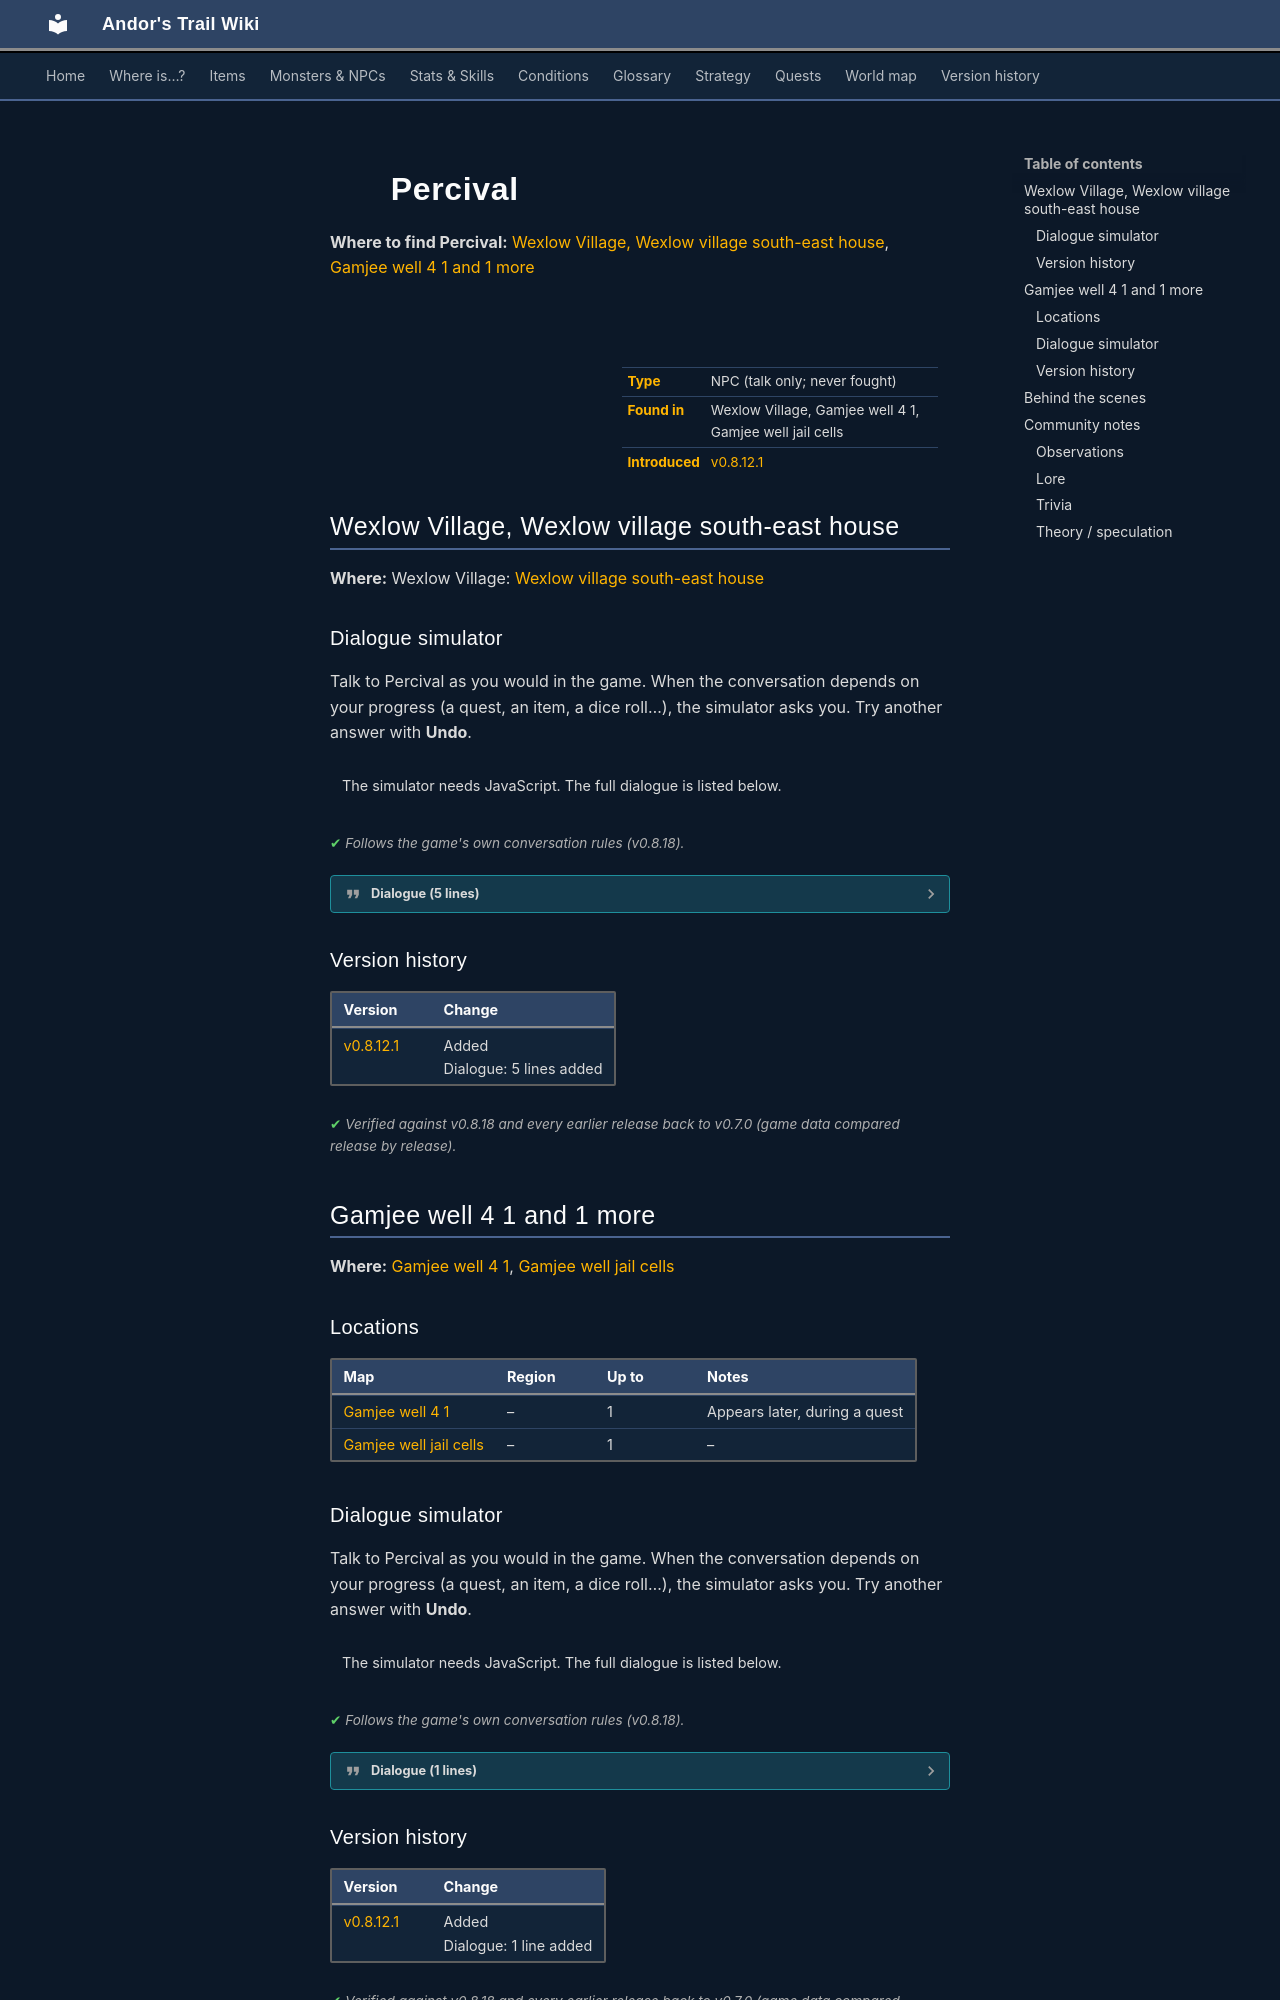

repository: asdfghjkl628/Andor-s-Trail-Wikiiii · page: monsters/village_percival/index.html · generator: mkdocs

---
description: "Percival is a non-player character (NPC) in Andor's Trail, found in Wexlow Village, Gamjee well 4 1, Gamjee well jail cells."
---

# ![](../assets/icons/monsters/monsters_ld1_140.png){ .sprite } Percival

**Where to find Percival:** [Wexlow Village, Wexlow village south-east house](#v-village_percival), [Gamjee well 4 1 and 1 more](#v-troll_hollow_percival)

<div class="infobox" markdown>

<p class="ib-img"><img class="sprite" src="../../assets/icons/monsters/monsters_ld1_140.png" alt=""></p>

| | |
|---|---|
| **Type** | NPC (talk only; never fought) |
| **Found in** | Wexlow Village, Gamjee well 4 1, Gamjee well jail cells |
| **Introduced** | [v0.8.12.1](../versions/0.8.12.1.md) |

</div>

## Wexlow Village, Wexlow village south-east house { #v-village_percival }

**Where:** Wexlow Village: [Wexlow village south-east house](../maps/wexlow_village_se_house.md#pin-npc-village_percival)

### Dialogue simulator

Talk to Percival as you would in the game. When the conversation depends on your progress (a quest, an item, a dice roll…), the simulator asks you. Try another answer with **Undo**.

<div class="dlg-sim" data-src="../../assets/dialogue/village_percival_start.json" data-npc="Percival" markdown="0"><noscript>The simulator needs JavaScript. The full dialogue is listed below.</noscript></div>

<p class="verified">Follows the game's own conversation rules (v0.8.18).</p>

??? quote "Dialogue (5 lines)"

    *Exactly as in the game files. Each line appears once; links jump to where a choice leads.*

    <span id="d-village_percival-village_percival_start"></span>**`village_percival_start`** Percival: “Thank you for rescuing us earlier! I would have done it myself but...”

    - “You are pathetic?” → [village_percival_rude](#d-village_percival-village_percival_rude)
    - “You did not have The Shadow with you.” → [village_percival_shadow](#d-village_percival-village_percival_shadow)
    - “What about the state of your house? It's a mess now.” → [village_percival_cleanup](#d-village_percival-village_percival_cleanup)

    <span id="d-village_percival-village_percival_rude"></span>**`village_percival_rude`** Percival: “Now watch it, kid!”


    <span id="d-village_percival-village_percival_shadow"></span>**`village_percival_shadow`** Percival: “The Shadow? You don't believe in that nonsense, do you?”

    - “Shadow be with you.” → *conversation ends*
    - “Me? No way! I was just kidding. Glory be to Feygard.” → [glory_be_to_feygard](#d-village_percival-glory_be_to_feygard)

    <span id="d-village_percival-village_percival_cleanup"></span>**`village_percival_cleanup`** Percival: “Can you believe it? It'll take weeks to clear out all the cobwebs. It's like the spiders moved in the moment we disappeared. And the food... oh, the smell of it all rotting away. It's a mess.”

    - “Good luck with all that.” → *conversation ends*

    <span id="d-village_percival-glory_be_to_feygard"></span>**`glory_be_to_feygard`** Percival: “Glory be to Feygard.”




### Version history

| Version | Change |
|---|---|
| [v0.8.12.1](../versions/0.8.12.1.md) | Added<br>Dialogue: 5 lines added |

<p class="verified">Verified against v0.8.18 and every earlier release back to v0.7.0 (game data compared release by release).</p>


## Gamjee well 4 1 and 1 more { #v-troll_hollow_percival }

**Where:** [Gamjee well 4 1](../maps/gamjee_well_4_1.md#pin-npc-troll_hollow_percival), [Gamjee well jail cells](../maps/gamjee_well_jail_cells.md#pin-npc-troll_hollow_percival)

### Locations

| Map | Region | Up to | Notes |
|---|---|---|---|
| [Gamjee well 4 1](../maps/gamjee_well_4_1.md) | – | 1 | Appears later, during a quest |
| [Gamjee well jail cells](../maps/gamjee_well_jail_cells.md) | – | 1 | – |

### Dialogue simulator

Talk to Percival as you would in the game. When the conversation depends on your progress (a quest, an item, a dice roll…), the simulator asks you. Try another answer with **Undo**.

<div class="dlg-sim" data-src="../../assets/dialogue/perciva_int_phrasel.json" data-npc="Percival" markdown="0"><noscript>The simulator needs JavaScript. The full dialogue is listed below.</noscript></div>

<p class="verified">Follows the game's own conversation rules (v0.8.18).</p>

??? quote "Dialogue (1 lines)"

    *Exactly as in the game files. Each line appears once; links jump to where a choice leads.*

    <span id="d-troll_hollow_percival-perciva_int_phrasel"></span>**`perciva_int_phrasel`** Percival: “What are you doing? Help us!”




### Version history

| Version | Change |
|---|---|
| [v0.8.12.1](../versions/0.8.12.1.md) | Added<br>Dialogue: 1 line added |

<p class="verified">Verified against v0.8.18 and every earlier release back to v0.7.0 (game data compared release by release).</p>
